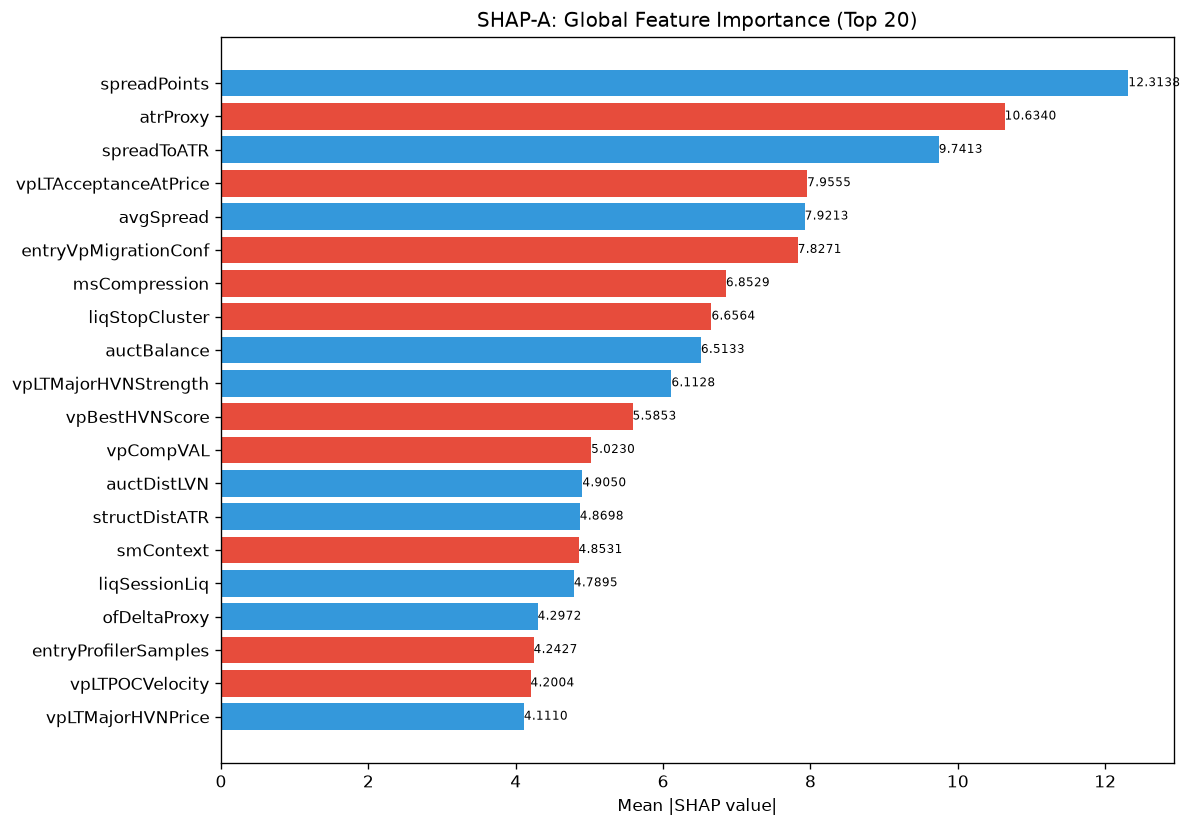

The file beside this chart, header and first rows:
feature, category, mean_abs_shap, mean_shap, std_shap, rank
spreadPoints, unknown, 12.31, 2.013, 22.58, 1
atrProxy, unknown, 10.63, -3.191, 8.459, 2
spreadToATR, unknown, 9.741, 2.834, 12.58, 3
vpLTAcceptanceAtPrice, unknown, 7.956, -1.63, 3.592, 4
avgSpread, unknown, 7.921, 0.2286, 3.478, 5
entryVpMigrationConf, unknown, 7.827, -0.4089, 5.58, 6
msCompression, unknown, 6.853, -0.08103, 10.84, 7
liqStopCluster, unknown, 6.656, -0.3865, 4.519, 8
auctBalance, unknown, 6.513, 0.6113, 5.518, 9
vpLTMajorHVNStrength, unknown, 6.113, 1.192, 6.202, 10
vpBestHVNScore, unknown, 5.585, -0.2223, 16.37, 11
vpCompVAL, unknown, 5.023, -0.2067, 3.495, 12
auctDistLVN, unknown, 4.905, 0.1237, 3.921, 13
structDistATR, unknown, 4.87, 0.4765, 8.988, 14
smContext, engine_composite, 4.853, -0.5316, 5.297, 15
liqSessionLiq, unknown, 4.789, 0.8199, 4.184, 16
ofDeltaProxy, unknown, 4.297, 0.3812, 3.429, 17
entryProfilerSamples, unknown, 4.243, -0.7328, 3.631, 18
vpLTPOCVelocity, unknown, 4.2, -0.311, 13, 19
vpLTMajorHVNPrice, unknown, 4.111, 1.328, 8.306, 20
auctTradeQuality, unknown, 4.067, 0.633, 12.74, 21
RR, unknown, 4.057, -0.5934, 6.195, 22
vpLTPOC30d, unknown, 4.026, 1.277, 10.83, 23
auctHVNStrength, unknown, 3.805, 0.6496, 3.494, 24
ofParticipation, unknown, 3.619, 0.05409, 2.996, 25
vpCompVAH, unknown, 3.449, 0.6043, 7.949, 26
auctExpMoveATR, unknown, 3.377, 0.4479, 11.51, 27
auctExpReward, unknown, 3.363, 0.1994, 3.735, 28
auctTargetProb, unknown, 3.358, 0.8804, 7.895, 29
ofContext, engine_composite, 3.218, 1.551, 7.513, 30
entryVpProfileShape, unknown, 3.216, 0.08033, 9.307, 31
auctShapeConf, unknown, 3.215, 0.6231, 4.979, 32
auctLVNStrength, unknown, 3.127, -0.5268, 3.633, 33
vpLTMajorLVNPrice, unknown, 3.05, 0.1883, 2.978, 34
vpLTPOCAcceleration, unknown, 3.021, -0.2406, 7.039, 35
vpLTBalanceStability, unknown, 2.909, -0.09917, 3.462, 36
smZoneQuality, unknown, 2.717, -0.5301, 3.919, 37
vpVAOverlapRatio, unknown, 2.59, 0.2097, 6.563, 38
auctTargetPrice, unknown, 2.523, 0.1829, 2.487, 39
vpDailyPOC, unknown, 2.479, 1.806, 12.81, 40
ofFlowIntensity, unknown, 2.382, 0.09905, 2.882, 41
auctExhaustion, unknown, 2.058, 0.3533, 1.655, 42
auctAcceptance, unknown, 2.014, -0.07581, 4.054, 43
vpDistNakedPOC_ATR, unknown, 2.007, -0.5448, 1.978, 44
ofAbsorption, unknown, 1.944, -0.3403, 2.951, 45
auctDistHVN, unknown, 1.939, -0.4783, 2.518, 46
vpLTPOC60d, unknown, 1.894, -0.4319, 3.516, 47
vpBestHVN, unknown, 1.86, 0.2288, 1.498, 48
liqContext, engine_composite, 1.757, 0.05832, 1.603, 49
profilerTQMean, unknown, 1.662, -0.194, 4.709, 50
profilerBalMean, unknown, 1.65, 0.4136, 2.708, 51
SL, unknown, 1.644, -0.8094, 4.949, 52
auctRegimeConf, unknown, 1.613, 0.06699, 2.428, 53
entryVpDistLVN, unknown, 1.611, -0.1124, 1.684, 54
chochBullish, unknown, 1.602, 0.8314, 6.441, 55
profilerSamples, unknown, 1.537, -0.2296, 1.302, 56
msTickImbalance, unknown, 1.458, -0.2821, 2.246, 57
vpLTPOC10d, unknown, 1.454, 0.004602, 1.643, 58
entryVpVAL, unknown, 1.408, -0.1689, 1.569, 59
vpPriceVsPOC, unknown, 1.339, -0.2326, 1.584, 60
... 112 more rows
